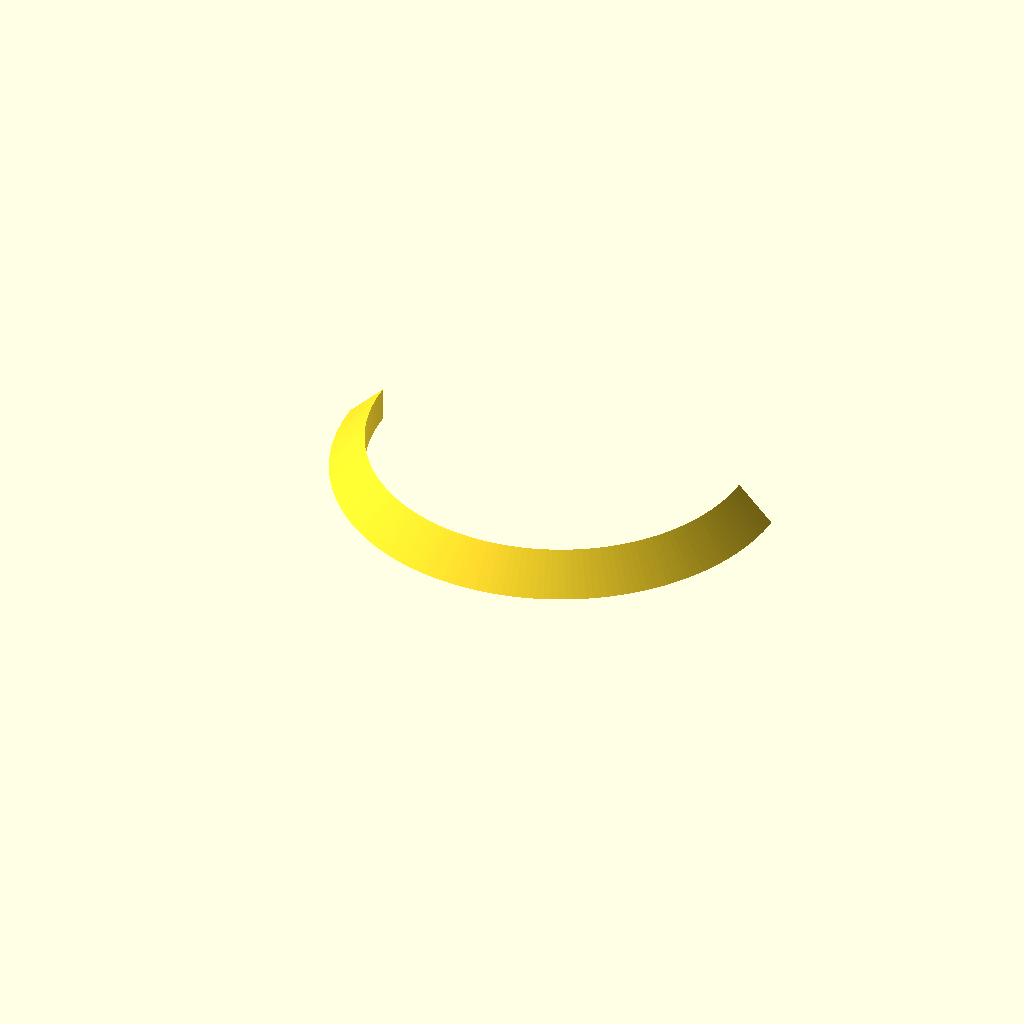
Cell 1 — every parameter at its default value.
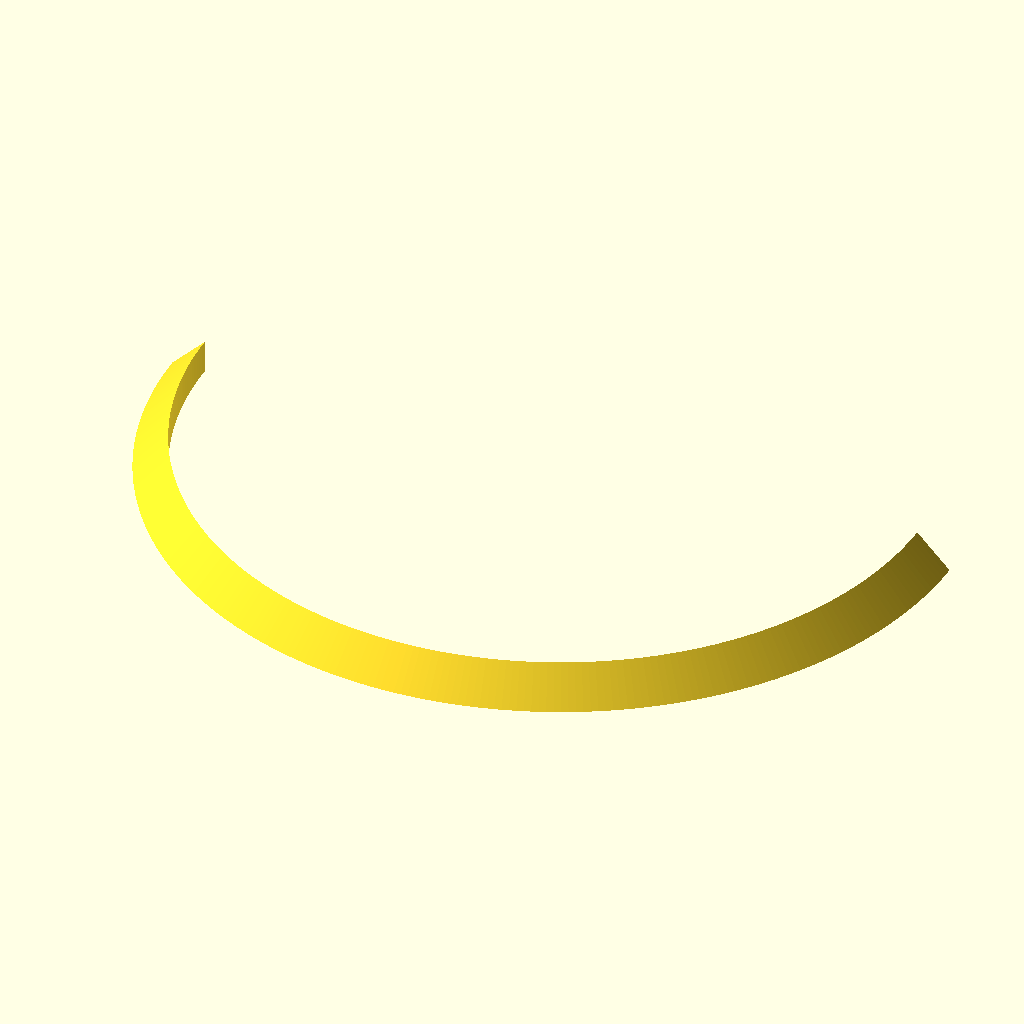
Cell 2: the same model with d = 110.
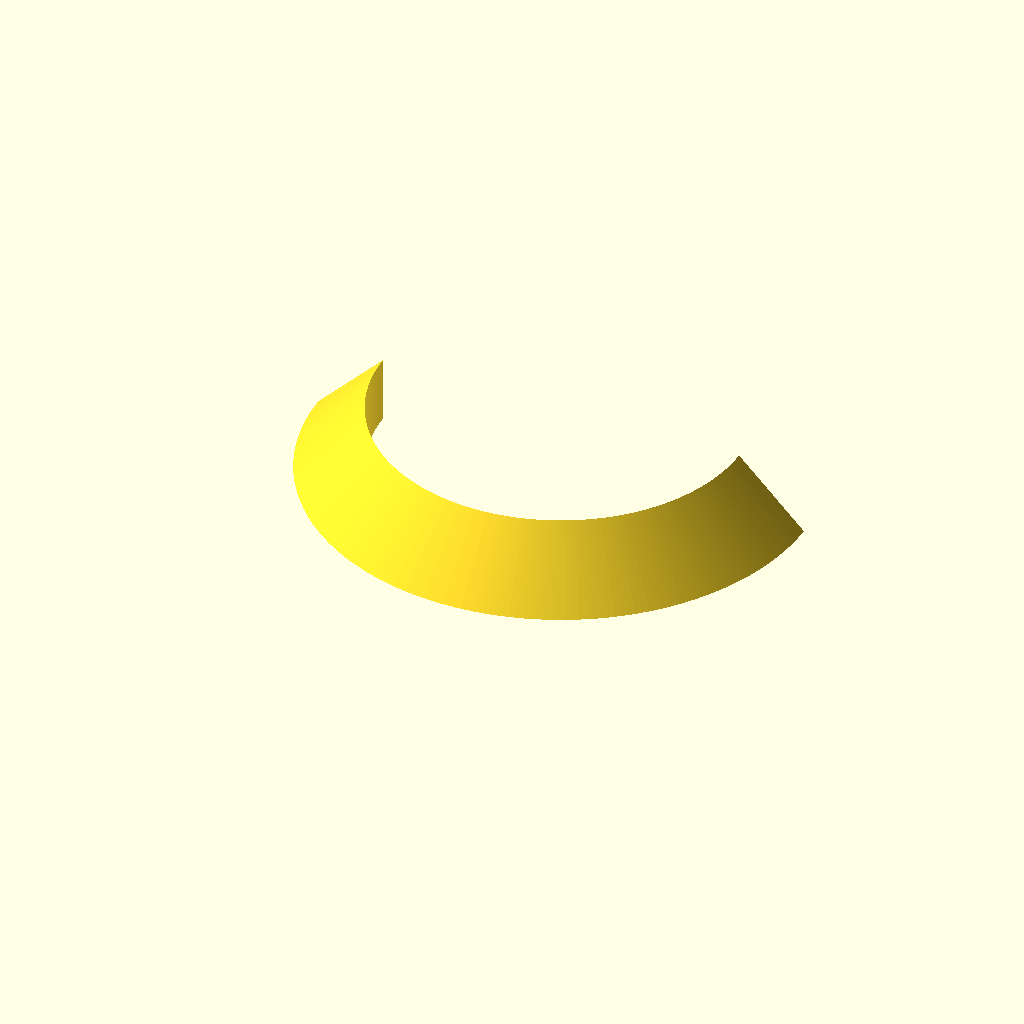
Cell 3 — h set to 20, the other parameters unchanged.
One fixed orthographic camera (rotation 55°, 0°, 25°; colour scheme Cornfield) for every cell.
The OpenSCAD source (inputs/thingiverse/files/thing-3343680/files/Ceiling-Ring-180.scad):
d=55;
h=10;

difference()
{
    rotate_extrude(convexity = 10, $fa=1)
    polygon(points=[[d,0],[d+h,0],[d,h]]);
    
    translate([-d-h-0.05,0,-.05])
    cube([2*d+d*h+0.1,d+h+0.1,h+0.1]);
    
};
Customizer parameters (derived from the source; name, type, default, range or options):
d: number, default 55
h: number, default 10
